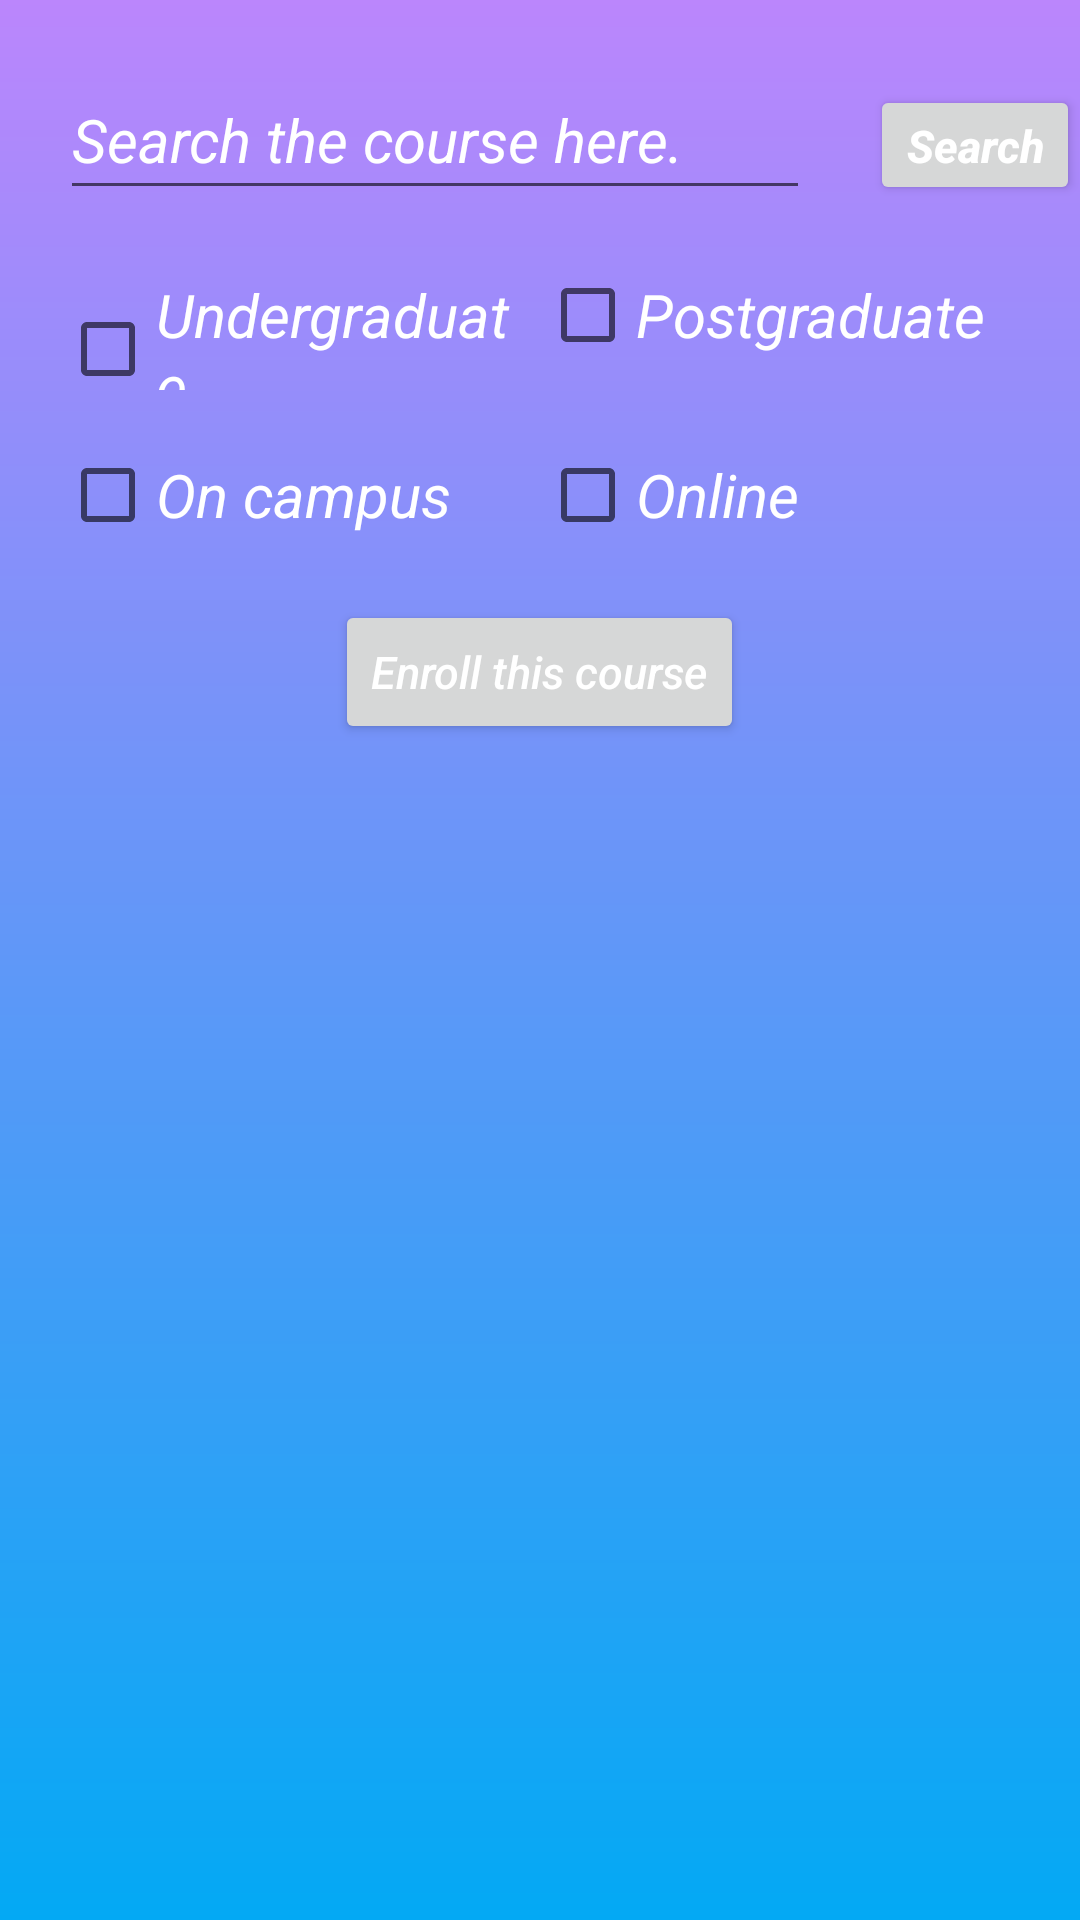

Produce the Android XML layout that renders to this screen, including the resource entries it uses.
<!-- AndroidManifest.xml: application theme Theme.Echo361 -->
<!-- res/layout/activity_enroll.xml -->
<?xml version="1.0" encoding="utf-8"?>
<LinearLayout xmlns:android="http://schemas.android.com/apk/res/android"
    xmlns:app="http://schemas.android.com/apk/res-auto"
    xmlns:tools="http://schemas.android.com/tools"
    android:layout_width="match_parent"
    android:layout_height="match_parent"
    android:orientation="vertical"
    android:background="@drawable/gradient_background"
    tools:context=".EnrollActivity">

    <LinearLayout
        android:layout_width="match_parent"
        android:layout_height="wrap_content"
        android:orientation="horizontal">

        <EditText
            android:id="@+id/ed_searchCourse"
            android:layout_width="250dp"
            android:layout_height="50dp"
            android:layout_marginTop="20dp"
            android:layout_marginStart="20dp"
            android:hint="Search the course here."
            android:inputType="textPersonName"
            android:textColor="@color/white"
            android:textColorHint="@color/white"
            android:textStyle="italic"
            android:textSize="20sp"
            />

        <Button
            android:id="@+id/btn_searchCourse"
            android:layout_width="wrap_content"
            android:layout_height="40dp"
            android:layout_marginStart="20dp"
            android:layout_marginTop="20dp"
            android:text="Search"
            android:textAllCaps="false"
            android:textColor="@color/white"
            android:textStyle="bold|italic"
            android:textSize="15sp"/>

    </LinearLayout>

    <LinearLayout
        android:layout_width="match_parent"
        android:layout_height="wrap_content"
        android:orientation="horizontal"
        android:layout_marginTop="10dp">

        <CheckBox
            android:id="@+id/check_underGra"
            android:layout_width="match_parent"
            android:layout_height="50dp"
            android:layout_weight="1"
            android:text="Undergraduate"
            android:textColor="@color/white"
            android:textSize="20sp"
            android:textStyle="italic"
            android:layout_marginStart="20dp"
            />

        <CheckBox
            android:id="@+id/check_postGra"
            android:layout_width="match_parent"
            android:layout_height="50dp"
            android:layout_weight="1"
            android:text="Postgraduate"
            android:textColor="@color/white"
            android:textSize="20sp"
            android:textStyle="italic"
            android:layout_marginEnd="20dp"
            />

    </LinearLayout>

    <LinearLayout
        android:layout_width="match_parent"
        android:layout_height="wrap_content"
        android:orientation="horizontal"
        android:layout_marginTop="10dp">

        <CheckBox
            android:id="@+id/check_onCampus"
            android:layout_width="match_parent"
            android:layout_height="50dp"
            android:layout_weight="1"
            android:text="On campus"
            android:textColor="@color/white"
            android:textSize="20sp"
            android:textStyle="italic"
            android:layout_marginStart="20dp"
            />

        <CheckBox
            android:id="@+id/check_online"
            android:layout_width="match_parent"
            android:layout_height="50dp"
            android:layout_weight="1"
            android:text="Online"
            android:textColor="@color/white"
            android:textSize="20sp"
            android:textStyle="italic"
            android:layout_marginEnd="20dp"
            />

    </LinearLayout>

    <Button
        android:id="@+id/btn_enrollCourse"
        android:layout_width="wrap_content"
        android:layout_height="wrap_content"
        android:text="@string/enroll_course"
        android:textAllCaps="false"
        android:textColor="@color/white"
        android:textSize="15sp"
        android:textStyle="italic"
        android:layout_marginTop="10dp"
        android:layout_gravity="center"
       />

    <ListView
        android:id="@+id/list_courseList"
        android:layout_width="match_parent"
        android:layout_height="wrap_content"
        android:layout_marginStart="30dp"
        android:layout_marginTop="10dp"
        android:layout_marginEnd="30dp"
        android:layout_marginBottom="10dp" />

</LinearLayout>
<!-- resources referenced by this layout -->
<resources>
  <color name="white">#FFFFFFFF</color>
  <!-- drawable gradient_background (drawable) -->
  <?xml version="1.0" encoding="utf-8"?>
  <shape xmlns:android="http://schemas.android.com/apk/res/android">
      <gradient
          android:startColor="@color/blue"
          android:endColor="@color/purple_200"
          android:angle="90" />
  </shape>
  <string name="enroll_course">Enroll this course</string>
  <style name="Theme.Echo361" parent="Theme.MaterialComponents.DayNight.DarkActionBar">
          
          <item name="colorPrimary">@color/purple_500</item>
          <item name="colorPrimaryVariant">@color/purple_700</item>
          <item name="colorOnPrimary">@color/white</item>
          
          <item name="colorSecondary">@color/teal_200</item>
          <item name="colorSecondaryVariant">@color/teal_700</item>
          <item name="colorOnSecondary">@color/black</item>
          
          <item name="android:statusBarColor">?attr/colorPrimaryVariant</item>
          
      </style>
  <color name="blue">#03A9F4</color>
  <color name="purple_200">#FFBB86FC</color>
  <color name="purple_500">#FF6200EE</color>
  <color name="purple_700">#FF3700B3</color>
  <color name="teal_200">#FF03DAC5</color>
  <color name="teal_700">#FF018786</color>
  <color name="black">#FF000000</color>
</resources>
